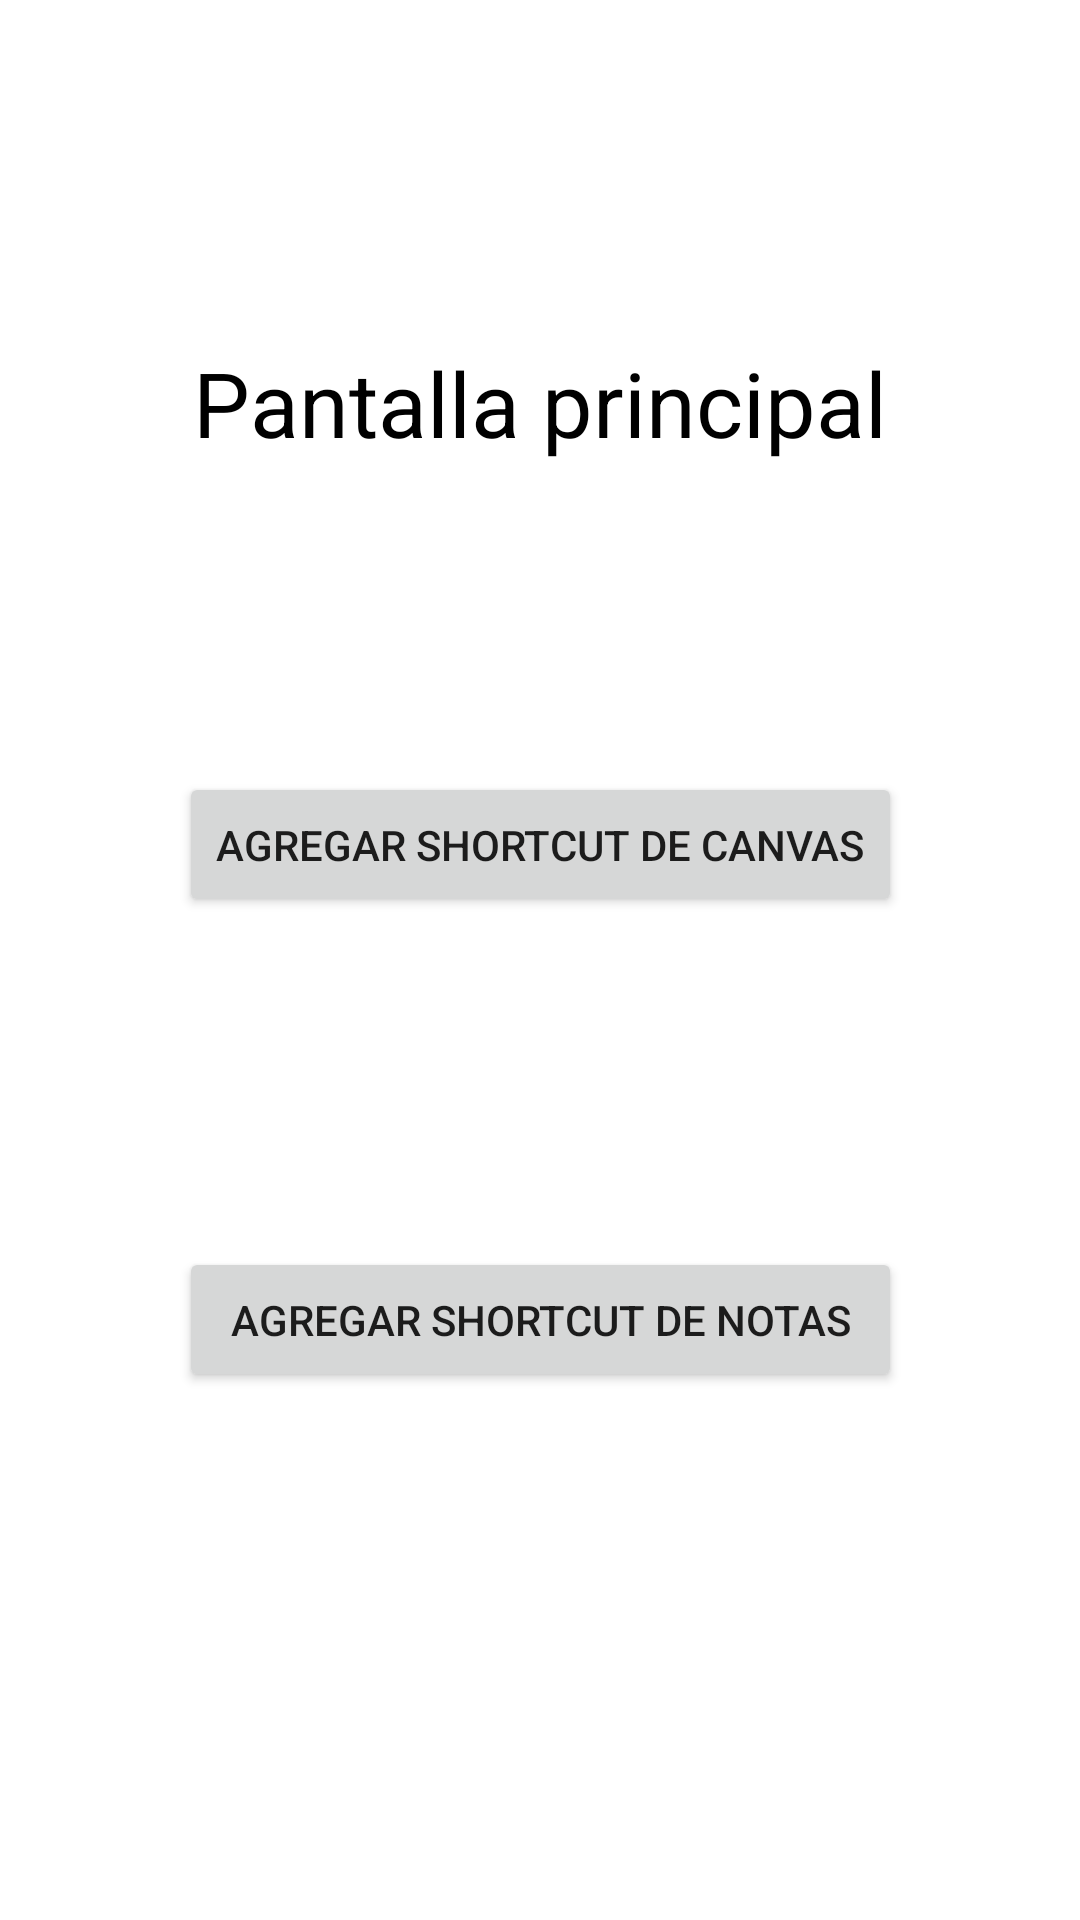

Android layout source for this screen:
<!-- AndroidManifest.xml: application theme Theme.MyApplicationShortCut -->
<!-- res/layout/activity_main.xml -->
<?xml version="1.0" encoding="utf-8"?>
<androidx.constraintlayout.widget.ConstraintLayout xmlns:android="http://schemas.android.com/apk/res/android"
    xmlns:app="http://schemas.android.com/apk/res-auto"
    xmlns:tools="http://schemas.android.com/tools"
    android:id="@+id/relativeLayout"
    android:layout_width="match_parent"
    android:layout_height="match_parent"
    android:background="@drawable/fondo"
    tools:context=".MainActivity">

    <TextView
        android:id="@+id/tv_main"
        android:layout_width="wrap_content"
        android:layout_height="wrap_content"
        android:layout_centerHorizontal="true"
        android:layout_centerVertical="true"
        android:layout_marginTop="114dp"
        android:layout_marginBottom="103dp"
        android:text="Pantalla principal"
        android:textColor="@android:color/black"
        android:textSize="30sp"
        app:layout_constraintBottom_toTopOf="@+id/btn_youtube_sc"
        app:layout_constraintEnd_toEndOf="parent"
        app:layout_constraintStart_toStartOf="parent"
        app:layout_constraintTop_toTopOf="parent" />

    <Button
        android:id="@+id/btn_youtube_sc"
        android:layout_width="241dp"
        android:layout_height="0dp"
        android:layout_centerHorizontal="true"
        android:layout_centerVertical="true"
        android:layout_marginBottom="110dp"
        android:text="Agregar ShortCut de Canvas"
        app:icon="@drawable/ic_baseline_login_24"
        app:layout_constraintBottom_toTopOf="@+id/btn_messages_sc"
        app:layout_constraintEnd_toEndOf="parent"
        app:layout_constraintStart_toStartOf="parent"
        app:layout_constraintTop_toBottomOf="@+id/tv_main" />

    <Button
        android:id="@+id/btn_messages_sc"
        android:layout_width="241dp"
        android:layout_height="0dp"
        android:layout_centerHorizontal="true"
        android:layout_centerVertical="true"
        android:layout_marginBottom="176dp"
        android:text="Agregar ShortCut de notas"
        app:icon="@drawable/ic_baseline_note_24"
        app:layout_constraintBottom_toBottomOf="parent"
        app:layout_constraintEnd_toEndOf="parent"
        app:layout_constraintStart_toStartOf="parent"
        app:layout_constraintTop_toBottomOf="@+id/btn_youtube_sc" />

</androidx.constraintlayout.widget.ConstraintLayout>
<!-- resources referenced by this layout -->
<resources>
  <style name="Theme.MyApplicationShortCut" parent="Theme.MaterialComponents.DayNight.DarkActionBar">
          
          <item name="colorPrimary">@color/purple_500</item>
          <item name="colorPrimaryVariant">@color/purple_700</item>
          <item name="colorOnPrimary">@color/white</item>
          
          <item name="colorSecondary">@color/teal_200</item>
          <item name="colorSecondaryVariant">@color/teal_700</item>
          <item name="colorOnSecondary">@color/black</item>
          
          <item name="android:statusBarColor" tools:targetApi="l">?attr/colorPrimaryVariant</item>
          
      </style>
  <!-- not gathered from this repository: default colours our renderer supplied (Android Studio template values) -->
  <color name="purple_500">#FF6200EE</color>
  <color name="purple_700">#FF3700B3</color>
  <color name="teal_200">#FF03DAC5</color>
  <color name="teal_700">#FF018786</color>
  <color name="black">#FF000000</color>
  <color name="white">#FFFFFFFF</color>
</resources>
